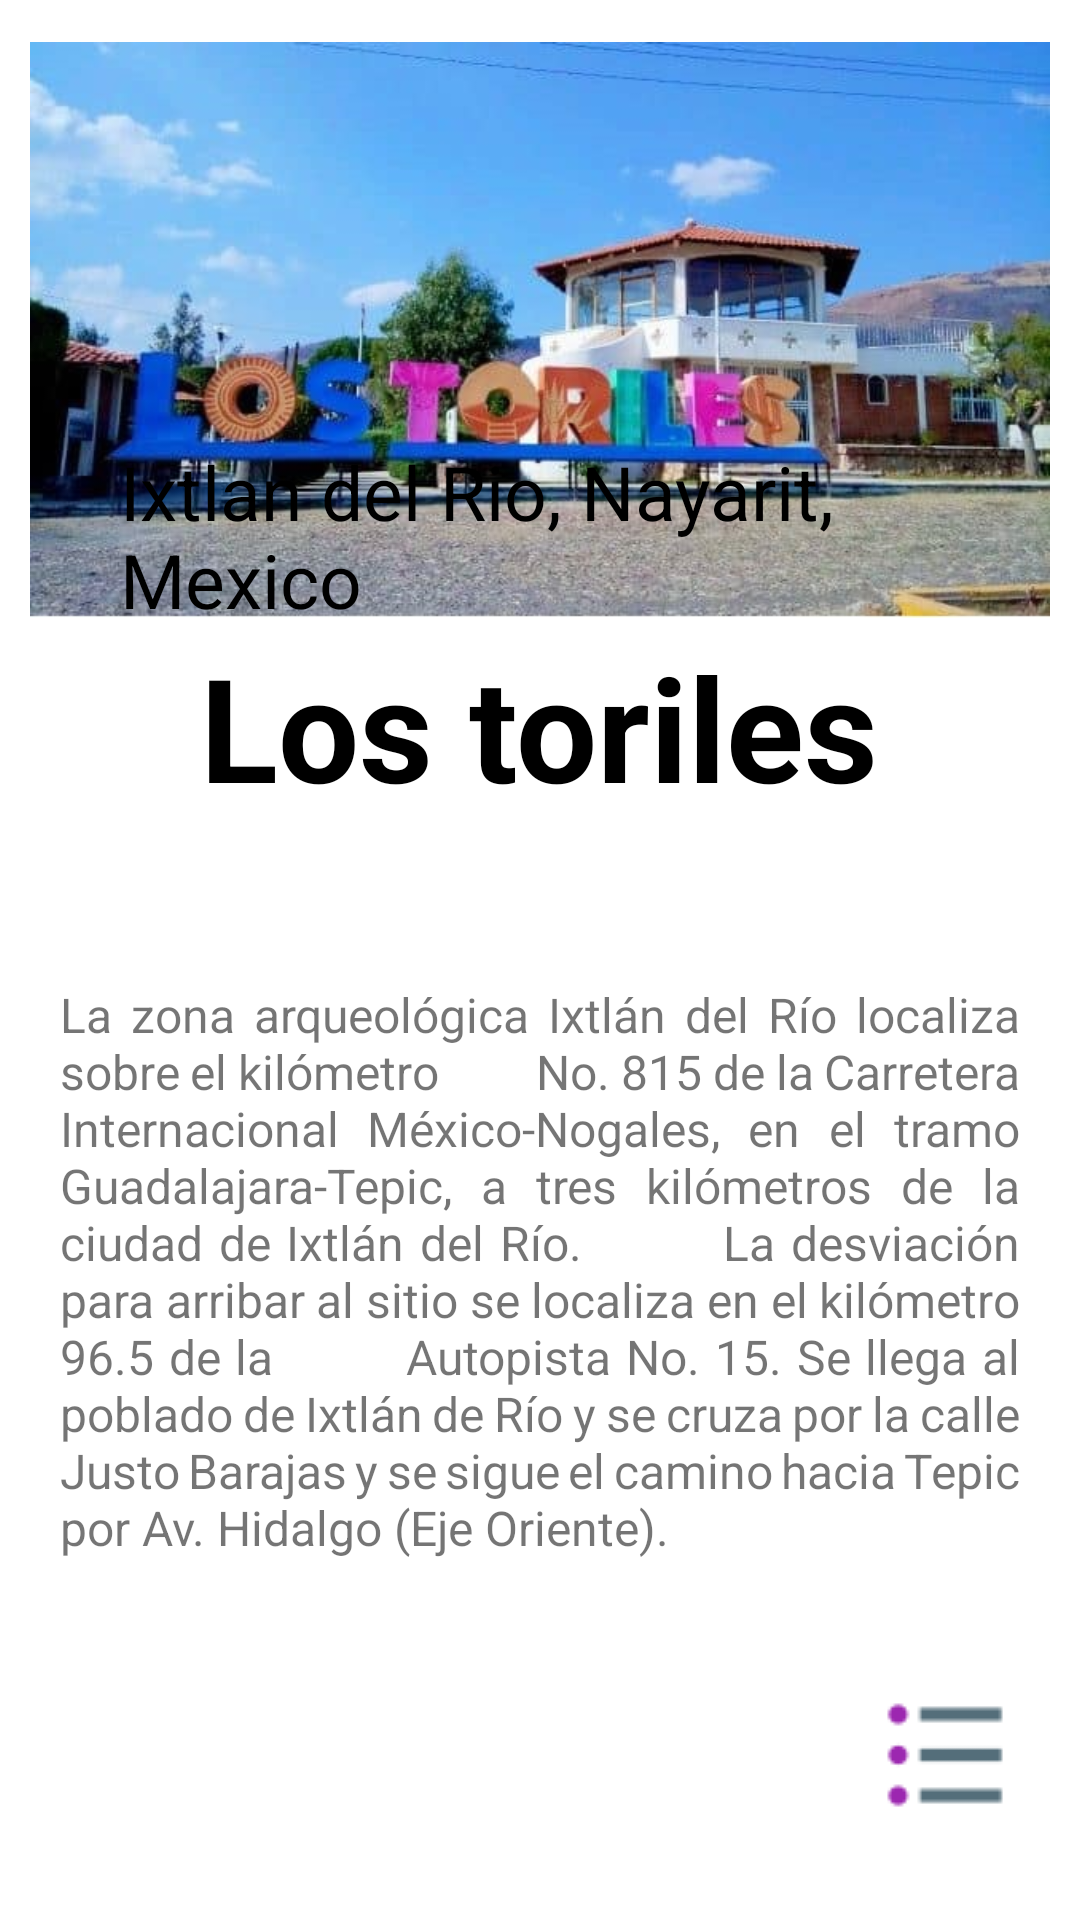

Android layout source for this screen:
<!-- AndroidManifest.xml: application theme Theme.LADM_U1_PRACTICA1_LAYOUTS -->
<!-- res/layout/activity_main8.xml -->
<?xml version="1.0" encoding="utf-8"?>
<RelativeLayout xmlns:android="http://schemas.android.com/apk/res/android"
    xmlns:app="http://schemas.android.com/apk/res-auto"
    xmlns:tools="http://schemas.android.com/tools"
    android:layout_width="match_parent"
    android:layout_height="match_parent"
    tools:context=".MainActivity8"
    android:padding="10dp">

    <ImageView
        android:layout_width="wrap_content"
        android:layout_height="200dp"
        android:layout_centerHorizontal="true"
        android:src="@drawable/toriles" />

    <TextView
        android:layout_width="wrap_content"
        android:layout_height="wrap_content"
        android:layout_centerHorizontal="true"
        android:layout_marginTop="200dp"
        android:text="Los toriles"
        android:textColor="@color/black"
        android:textSize="48dp"
        android:textStyle="bold" />

    <TextView
        android:layout_width="wrap_content"
        android:layout_height="wrap_content"
        android:layout_alignParentBottom="true"
        android:text="Ixtlan del Rio, Nayarit, Mexico"
        android:textColor="@color/black"
        android:textSize="25dp"
        android:layout_marginLeft="30dp"
        android:layout_marginBottom="420dp"/>

    <TextView
        android:layout_width="match_parent"
        android:layout_height="wrap_content"
        android:layout_alignParentBottom="true"
        android:layout_marginBottom="110dp"
        android:text="La zona arqueológica Ixtlán del Río localiza sobre el kilómetro
        No. 815 de la Carretera Internacional México-Nogales, en el tramo
        Guadalajara-Tepic, a tres kilómetros de la ciudad de Ixtlán del Río.
        La desviación para arribar al sitio se localiza en el kilómetro 96.5 de la
        Autopista No. 15. Se llega al poblado de Ixtlán de Río y se cruza por la calle
        Justo Barajas y se sigue el camino hacia Tepic por Av. Hidalgo (Eje Oriente). "
        android:textSize="16dp"
        android:justificationMode="inter_word"
        android:layout_marginLeft="10dp"
        android:layout_marginRight="10dp"/>

    <ImageView
        android:layout_width="wrap_content"
        android:layout_height="wrap_content"
        android:src="@drawable/calendario1"
        android:layout_alignParentBottom="true"
        android:layout_marginBottom="20dp"
        android:layout_marginLeft="10dp"
        />

    <ImageView
        android:layout_width="wrap_content"
        android:layout_height="wrap_content"
        android:src="@drawable/calendario2"
        android:layout_alignParentBottom="true"
        android:layout_marginBottom="20dp"
        android:layout_marginLeft="80dp"
        />

    <ImageView
        android:layout_width="wrap_content"
        android:layout_height="wrap_content"
        android:src="@drawable/puntos"
        android:layout_alignParentRight="true"
        android:layout_alignParentBottom="true"
        android:layout_marginBottom="20dp"
        android:layout_marginRight="10dp"
        />


</RelativeLayout>
<!-- resources referenced by this layout -->
<resources>
  <color name="black">#FF000000</color>
  <!-- drawable puntos: png bitmap (drawable, 733 bytes) -->
  <!-- drawable toriles: jpg bitmap (drawable, 65767 bytes) -->
  <style name="Theme.LADM_U1_PRACTICA1_LAYOUTS" parent="Theme.MaterialComponents.DayNight.DarkActionBar">
          
          <item name="colorPrimary">@color/purple_500</item>
          <item name="colorPrimaryVariant">@color/purple_700</item>
          <item name="colorOnPrimary">@color/white</item>
          
          <item name="colorSecondary">@color/teal_200</item>
          <item name="colorSecondaryVariant">@color/teal_700</item>
          <item name="colorOnSecondary">@color/black</item>
          
          <item name="android:statusBarColor" tools:targetApi="l">?attr/colorPrimaryVariant</item>
          
      </style>
  <color name="purple_500">#FF6200EE</color>
  <color name="purple_700">#FF3700B3</color>
  <color name="white">#FFFFFFFF</color>
  <color name="teal_200">#FF03DAC5</color>
  <color name="teal_700">#FF018786</color>
</resources>
